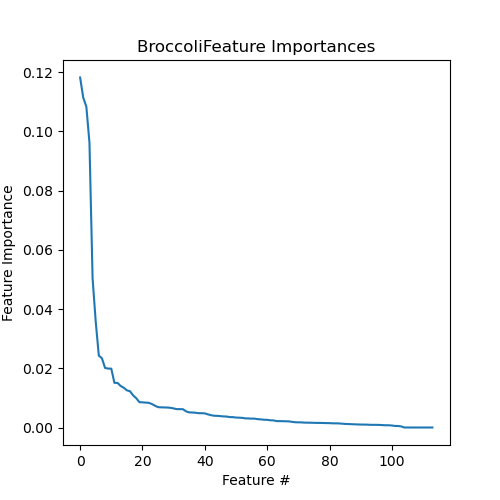

The file beside this chart, header and first rows:
Feature, Importance
MAR04408F, 0.1182
MAR04410F, 0.1114
MAR04410B, 0.1083
MAR04408B, 0.0961
MAR04518, 0.05036
MAR04789, 0.03582
MAR08755, 0.02426
MAR04791, 0.02338
MAR04520, 0.02012
MAR04788, 0.01989
MAR04519, 0.01988
MAR07703, 0.01507
MAR06768, 0.01506
MAR07706, 0.01402
MAR07702F, 0.01343
MAR11305, 0.01255
MAR07702B, 0.01224
MAR03816, 0.01085
MAR08779, 0.0099
MAR06780, 0.008563
MAR03263B, 0.008498
MAR08426, 0.008404
MAR06603B, 0.008337
MAR00648, 0.007938
MAR04777, 0.007365
MAR00649, 0.006874
MAR03778, 0.006798
MAR04650, 0.006778
MAR03831, 0.006736
MAR00622, 0.006649
MAR03777, 0.006435
MAR04648, 0.006206
MAR04323, 0.006195
MAR03883, 0.006169
MAR06725B, 0.005443
MAR06603F, 0.005107
MAR06923, 0.00506
MAR08582, 0.00499
MAR03263F, 0.00483
MAR04646, 0.004818
MAR06602F, 0.004775
MAR06602B, 0.004431
MAR01649, 0.004154
MAR04649, 0.003959
MAR03940, 0.003943
MAR04087, 0.003843
MAR03765, 0.003743
MAR04174, 0.003696
MAR04776, 0.003512
MAR04284, 0.003502
MAR08539, 0.003354
MAR02027F, 0.00332
MAR03903, 0.003253
MAR04091, 0.00309
MAR01616B, 0.003053
MAR01616F, 0.003002
MAR03845B, 0.002987
MAR08589, 0.002809
MAR08587, 0.002741
MAR04089, 0.002613
... 54 more rows
